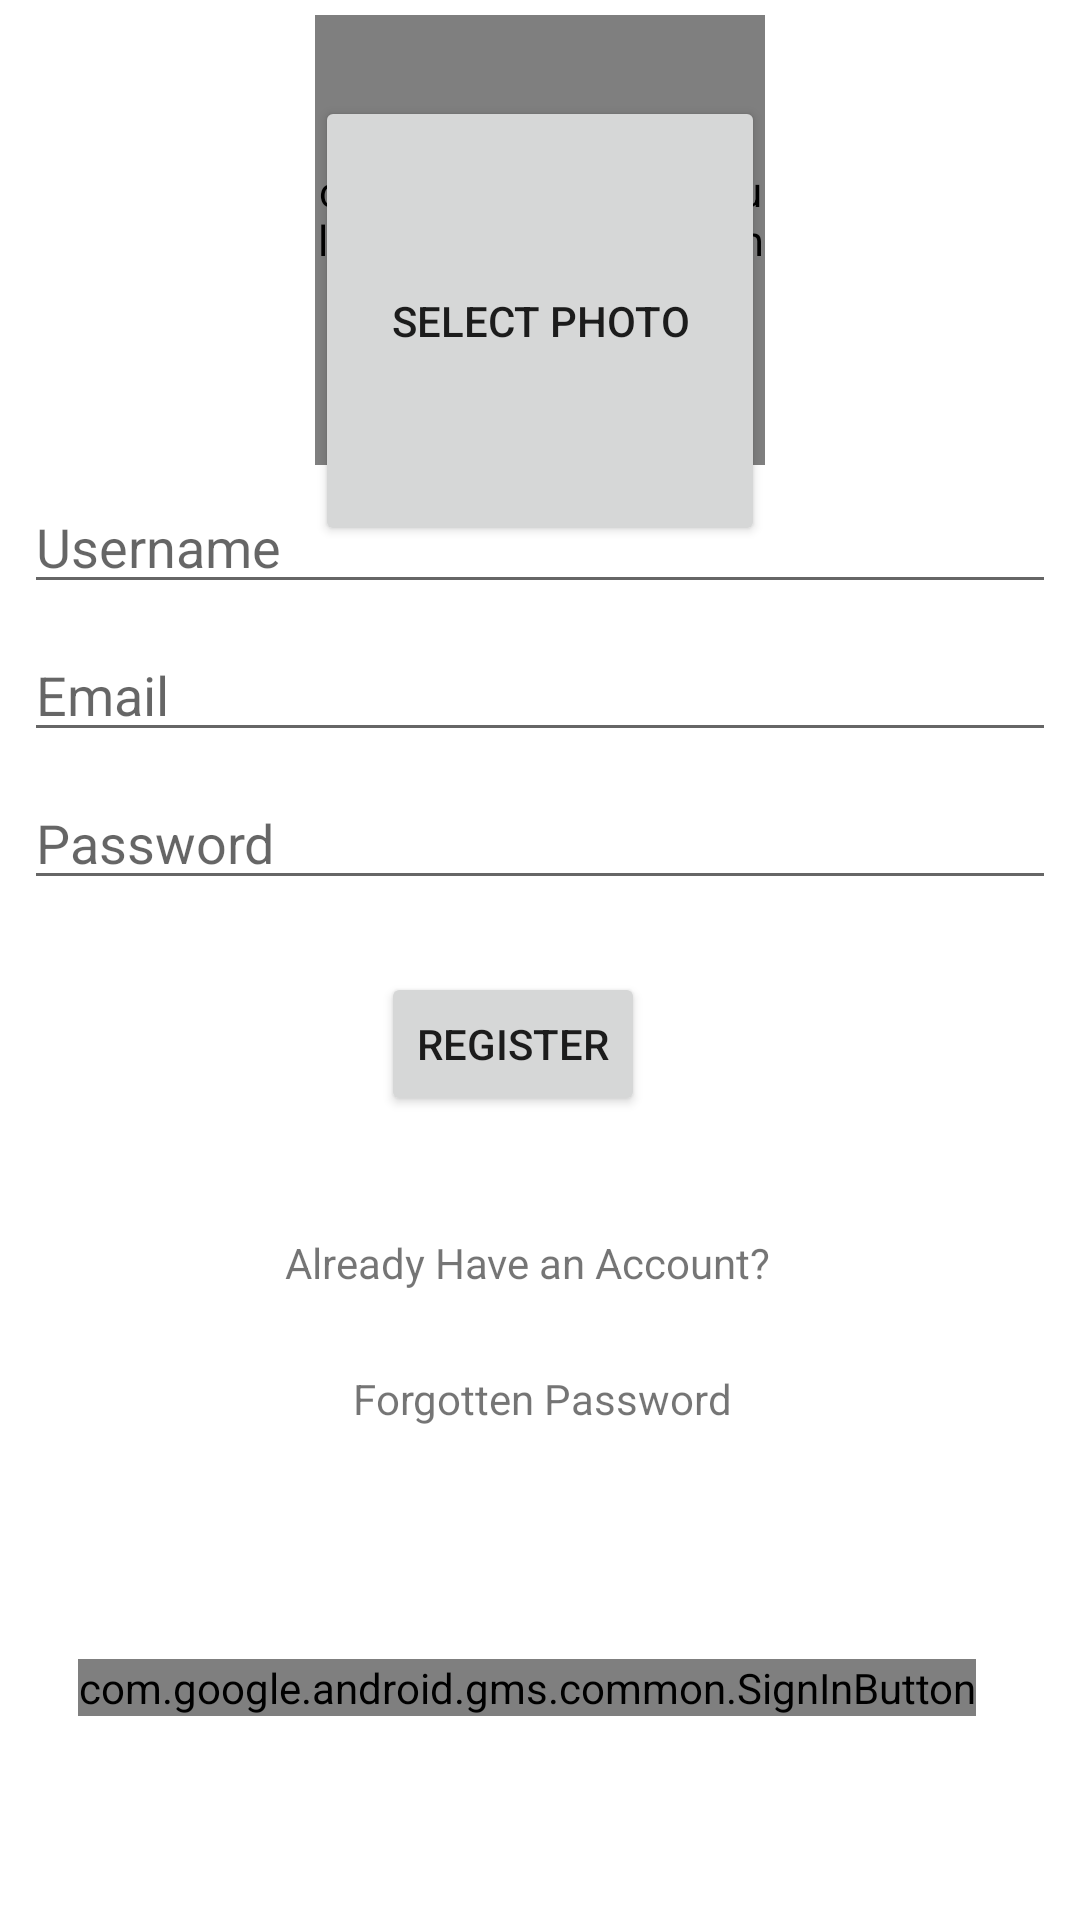

Android layout source for this screen:
<!-- AndroidManifest.xml: application theme Theme.KotlinChat -->
<!-- res/layout/activity_register.xml -->
<?xml version="1.0" encoding="utf-8"?>
<layout>

    <androidx.constraintlayout.widget.ConstraintLayout xmlns:android="http://schemas.android.com/apk/res/android"
        xmlns:app="http://schemas.android.com/apk/res-auto"
        xmlns:tools="http://schemas.android.com/tools"
        android:layout_width="match_parent"
        android:layout_height="match_parent"
        tools:context=".registerlogin.RegisterActivity">



        <EditText
            android:id="@+id/userName"
            android:layout_width="match_parent"
            android:layout_height="wrap_content"
            android:layout_marginStart="8dp"
            android:layout_marginLeft="8dp"
            android:layout_marginTop="160dp"
            android:layout_marginEnd="8dp"
            android:layout_marginRight="8dp"
            android:ems="10"
            android:hint="Username"
            android:inputType="textPersonName"
            app:layout_constraintEnd_toEndOf="parent"
            app:layout_constraintHorizontal_bias="0.497"
            app:layout_constraintStart_toStartOf="parent"
            app:layout_constraintTop_toTopOf="parent" />

        <EditText
            android:id="@+id/registerEmail"
            android:layout_width="match_parent"
            android:layout_height="wrap_content"
            android:layout_marginStart="8dp"
            android:layout_marginLeft="8dp"
            android:layout_marginTop="8dp"
            android:layout_marginEnd="8dp"
            android:layout_marginRight="8dp"
            android:ems="10"
            android:hint="Email"
            android:inputType="textEmailAddress"
            app:layout_constraintEnd_toEndOf="parent"
            app:layout_constraintHorizontal_bias="0.497"
            app:layout_constraintStart_toStartOf="parent"
            app:layout_constraintTop_toBottomOf="@+id/userName" />

        <Button
            android:id="@+id/btnRegister"
            android:layout_width="wrap_content"
            android:layout_height="wrap_content"
            android:layout_marginTop="24dp"
            android:text="Register"
            app:layout_constraintEnd_toEndOf="parent"
            app:layout_constraintHorizontal_bias="0.467"
            app:layout_constraintStart_toStartOf="parent"
            app:layout_constraintTop_toBottomOf="@+id/registerPassword" />

        <EditText
            android:id="@+id/registerPassword"
            android:layout_width="match_parent"
            android:layout_height="wrap_content"
            android:layout_marginStart="8dp"
            android:layout_marginLeft="8dp"
            android:layout_marginTop="8dp"
            android:layout_marginEnd="8dp"
            android:layout_marginRight="8dp"
            android:ems="10"
            android:hint="Password"
            android:inputType="textPassword"
            app:layout_constraintEnd_toEndOf="parent"
            app:layout_constraintHorizontal_bias="0.497"
            app:layout_constraintStart_toStartOf="parent"
            app:layout_constraintTop_toBottomOf="@+id/registerEmail" />

        <TextView
            android:id="@+id/alreadyHaveAccount"
            android:layout_width="wrap_content"
            android:layout_height="wrap_content"
            android:layout_marginStart="8dp"
            android:layout_marginLeft="8dp"
            android:layout_marginEnd="8dp"
            android:layout_marginRight="8dp"
            android:text="Already Have an Account?"
            app:layout_constraintBottom_toBottomOf="parent"
            app:layout_constraintEnd_toEndOf="parent"
            app:layout_constraintHorizontal_bias="0.478"
            app:layout_constraintStart_toStartOf="parent"
            app:layout_constraintTop_toBottomOf="@+id/btnRegister"
            app:layout_constraintVertical_bias="0.158" />

        <com.mikhaellopez.circularimageview.CircularImageView
            android:id="@+id/imageView"
            android:layout_width="150dp"
            android:layout_height="150dp"
            app:civ_border_width="4dp"
            app:layout_constraintBottom_toTopOf="@+id/userName"
            app:layout_constraintEnd_toEndOf="parent"
            app:layout_constraintStart_toStartOf="parent"
            app:layout_constraintTop_toTopOf="parent" />

        <Button
            android:id="@+id/buttonImage"
            android:layout_width="150dp"
            android:layout_height="150dp"
            android:layout_marginTop="32dp"
            android:text="Select Photo"
            app:layout_constraintEnd_toEndOf="parent"
            app:layout_constraintStart_toStartOf="parent"
            app:layout_constraintTop_toTopOf="parent" />

        <TextView
            android:id="@+id/ForgotPassword"
            android:layout_width="wrap_content"
            android:layout_height="wrap_content"
            android:text="Forgotten Password"
            app:layout_constraintBottom_toBottomOf="parent"
            app:layout_constraintEnd_toEndOf="parent"
            app:layout_constraintHorizontal_bias="0.503"
            app:layout_constraintStart_toStartOf="parent"
            app:layout_constraintTop_toBottomOf="@+id/btnRegister"
            app:layout_constraintVertical_bias="0.34" />

        <com.google.android.gms.common.SignInButton
            android:id="@+id/btnGoogleSignIn"
            android:layout_width="wrap_content"
            android:layout_height="wrap_content"
            android:layout_marginBottom="68dp"
            android:text="Sign In"
            app:layout_constraintBottom_toBottomOf="parent"
            app:layout_constraintHorizontal_bias="0.426"
            app:layout_constraintLeft_toLeftOf="parent"
            app:layout_constraintRight_toRightOf="parent" />


    </androidx.constraintlayout.widget.ConstraintLayout>
</layout>
<!-- resources referenced by this layout -->
<resources>
  <style name="Theme.KotlinChat" parent="Theme.MaterialComponents.DayNight.DarkActionBar">
          
          <item name="colorPrimary">@color/purple_500</item>
          <item name="colorPrimaryVariant">@color/purple_700</item>
          <item name="colorOnPrimary">@color/white</item>
          
          <item name="colorSecondary">@color/teal_200</item>
          <item name="colorSecondaryVariant">@color/teal_700</item>
          <item name="colorOnSecondary">@color/black</item>
          
          <item name="android:statusBarColor" tools:targetApi="l">?attr/colorPrimaryVariant</item>
          
      </style>
  <!-- not gathered from this repository: default colours our renderer supplied (Android Studio template values) -->
  <color name="purple_500">#FF6200EE</color>
  <color name="purple_700">#FF3700B3</color>
  <color name="teal_200">#FF03DAC5</color>
  <color name="teal_700">#FF018786</color>
  <color name="black">#FF000000</color>
  <color name="white">#FFFFFFFF</color>
</resources>
